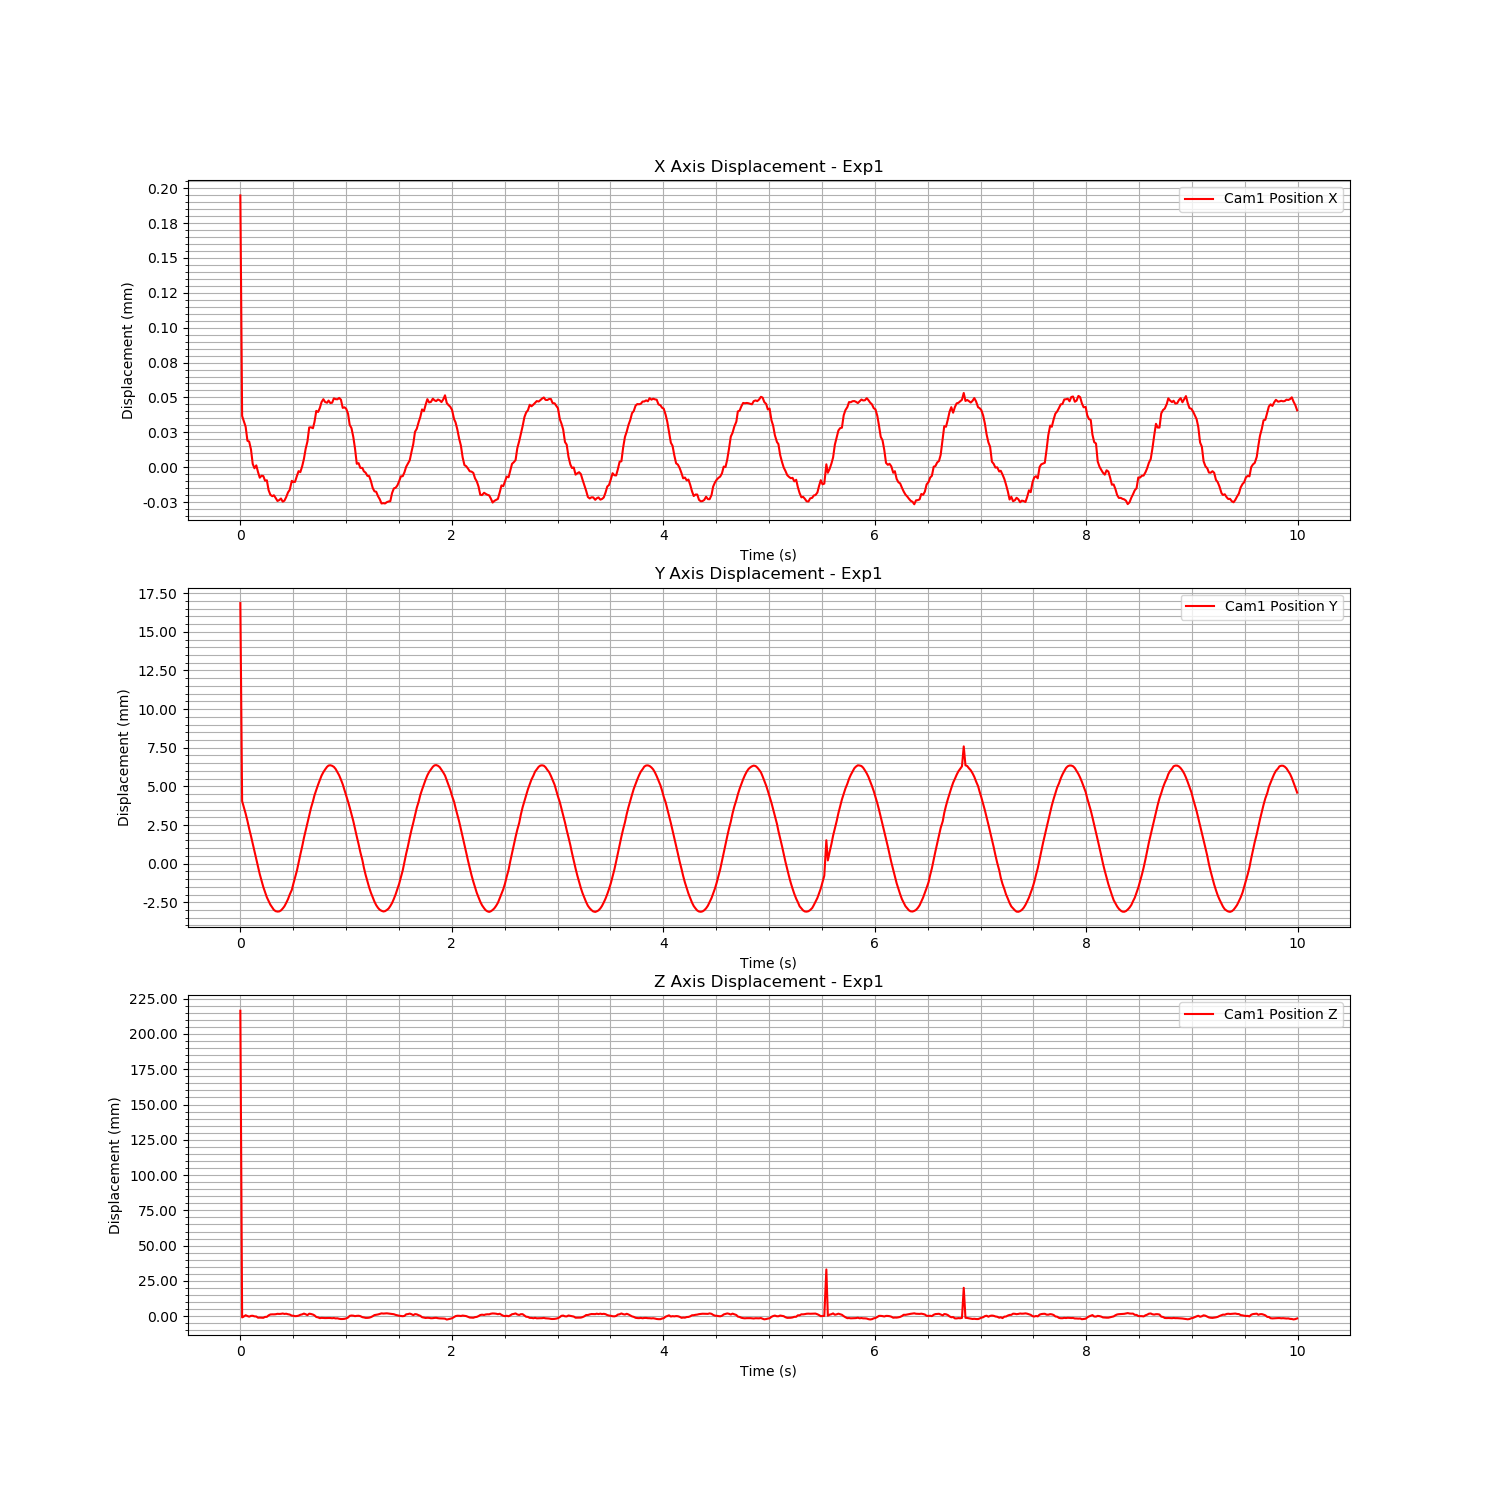

Data behind this chart, as committed beside it:
Time (s), Cam1 Fiducial ID, Cam1 Position X, Cam1 Position Y, Cam1 Position Z, Cam1 Rotation X, Cam1 Rotation Y, Cam1 Rotation Z, Cam1 Rotation W
1726164880, 0, 0.0001948, 0.01686, 0.2165, 0.06914, 0.01954, -0.001036, 0.9974
1726164880, 0, 3.6711619776778084e-05, 0.004048, -0.0008535, -0.2679, 0.001676, -0.0006477, 0.9635
1726164880, 0, 3.291443648121874e-05, 0.003651, -0.000188, -0.2686, 0.0001464, -0.0002603, 0.9632
1726164880, 0, 2.901211337549331e-05, 0.003239, 0.0006802, -0.2688, -0.0006298, -0.0004022, 0.9632
1726164880, 0, 1.8967514253223504e-05, 0.002767, 0.0001125, 0.2157, 0.0004265, -0.0008405, 0.9765
1726164880, 0, 1.8370603804426046e-05, 0.002258, -0.0003345, 0.2163, 0.001126, -0.0008064, 0.9763
1726164880, 0, 1.2737952382525332e-05, 0.00179, 0.0002369, 0.2166, 0.00244, -0.0002206, 0.9762
1726164880, 0, 2.339816969130345e-06, 0.001295, 0.0003007, 0.2164, 0.002106, 0.000368, 0.9763
1726164880, 0, -7.558164673118112e-07, 0.0007762, -0.0001183, 0.217, 0.0007017, -0.0001587, 0.9762
1726164880, 0, 1.316423684497953e-06, 0.0002876, -0.0002187, 0.2169, -0.0006348, -0.0003967, 0.9762
1726164880, 0, -3.5386121117034743e-06, -0.0002292, -0.001065, 0.2171, -0.001104, 0.0001013, 0.9761
1726164880, 0, -7.517885737862871e-06, -0.0006826, -0.001013, 0.2158, -0.001577, -0.0001164, 0.9764
1726164880, 0, -6.12129707709361e-06, -0.001114, -0.001042, 0.2148, -0.001434, -0.0002069, 0.9767
1726164880, 0, -6.367145322171697e-06, -0.001512, -0.001141, 0.2138, 0.00113, 0.0003296, 0.9769
1726164880, 0, -9.705354583004649e-06, -0.001849, -0.0005057, 0.212, -7.88979851566986e-05, 1.9318580692362522e-05, 0.9773
1726164880, 0, -9.360682135318994e-06, -0.002175, -0.0004654, 0.2095, -0.0001345, 3.704695561574251e-05, 0.9778
1726164880, 0, -1.643607358060343e-05, -0.002406, 0.0005843, 0.2079, 0.0001803, 8.935493066014307e-05, 0.9781
1726164880, 0, -1.9796101080992153e-05, -0.002655, 0.001224, -0.258, -0.001115, 1.7752905901230663e-05, 0.9661
1726164880, 0, -2.078639118027737e-05, -0.002838, 0.001322, -0.2563, -0.001815, 3.982410348488595e-05, 0.9666
1726164880, 0, -2.0104198932735356e-05, -0.002989, 0.001301, -0.2544, -0.0009133, -0.0001681, 0.9671
1726164880, 0, -2.2068762036335173e-05, -0.003073, 0.001396, -0.2531, -0.002012, -0.0001103, 0.9674
1726164880, 0, -2.4213109184458448e-05, -0.0031, 0.001683, -0.2517, -0.002876, 0.0001198, 0.9678
1726164880, 0, -2.3587433232821067e-05, -0.003091, 0.001586, -0.251, -0.002859, -2.0003491342883766e-05, 0.968
1726164880, 0, -2.2437364117890602e-05, -0.003026, 0.00167, -0.2505, -0.001596, -0.0001955, 0.9681
1726164880, 0, -2.4717941259473346e-05, -0.002901, 0.001902, -0.2504, -0.001616, -9.599724433270906e-05, 0.9681
1726164880, 0, -2.3954297725272693e-05, -0.002758, 0.001599, -0.251, -0.001031, -0.0002178, 0.968
1726164880, 0, -2.1419863684937397e-05, -0.002538, 0.001754, -0.2515, -0.001659, -0.0001159, 0.9678
1726164880, 0, -1.8044519287991797e-05, -0.002295, 0.001382, -0.252, -0.0003423, -0.0001957, 0.9677
1726164880, 0, -1.629633725983788e-05, -0.002, 0.001182, -0.253, -0.0009487, 8.515581620680831e-05, 0.9675
1726164880, 0, -9.780157441844199e-06, -0.001699, 0.0003827, -0.2538, 0.0009399, -0.0001576, 0.9673
1726164880, 0, -1.0527738695376296e-05, -0.001319, 0.000331, -0.2546, -0.0009013, 0.0003973, 0.9671
1726164880, 0, -1.0521442982813867e-05, -0.0009098, 3.0944424859036665e-05, -0.256, -8.911502606527146e-05, 0.0002338, 0.9667
1726164880, 0, -6.289769959832426e-06, -0.0004554, 0.0001138, -0.2566, -0.0002753, 0.0003619, 0.9665
1726164880, 0, -2.82245938797587e-06, 6.741202227673441e-05, 0.0003908, 0.2035, 0.0002341, 0.0001658, 0.9791
1726164880, 0, -3.5440514139547263e-06, 0.0005898, 0.0009877, 0.2037, 0.000697, -0.0001472, 0.979
1726164880, 0, 7.169841594501818e-07, 0.001116, 0.001305, 0.2035, -0.001211, -0.0006271, 0.9791
1726164880, 0, 5.902550391048995e-06, 0.001661, 0.001853, 0.2034, 0.0006438, -0.000389, 0.9791
1726164880, 0, 1.3258743748364102e-05, 0.002142, 0.001365, 0.2033, 0.001476, -0.0005903, 0.9791
1726164880, 0, 1.84003503812719e-05, 0.002613, 0.000748, 0.203, 0.003087, -0.0005759, 0.9792
1726164880, 0, 2.846943377826527e-05, 0.003131, 0.00179, -0.2576, -0.0004516, -0.0006537, 0.9662
1726164880, 0, 2.8614440666802904e-05, 0.003599, 0.001575, -0.2574, 0.0004774, -0.0008692, 0.9663
1726164880, 0, 2.7929879266375417e-05, 0.004033, 0.001156, -0.2582, 0.0002096, -0.0005567, 0.9661
1726164880, 0, 3.246638285353666e-05, 0.00443, 0.0005728, -0.2567, 2.4703687562354098e-05, -0.0003178, 0.9665
1726164880, 0, 4.036206690678359e-05, 0.004767, -0.0005577, -0.2568, 0.001186, -0.0003276, 0.9665
1726164880, 0, 3.956225854114593e-05, 0.005115, -0.0008451, -0.2566, -0.0006151, 0.000273, 0.9665
1726164880, 0, 4.2415308647421e-05, 0.005404, -0.001396, -0.2558, -0.0007772, 0.0003311, 0.9667
1726164880, 0, 4.667943453863031e-05, 0.005698, -0.001185, -0.2552, 0.0005968, 0.0001149, 0.9669
1726164881, 0, 4.873113514687714e-05, 0.005918, -0.001288, -0.2544, 0.001911, -7.108073443718817e-05, 0.9671
1726164881, 0, 4.67319916744074e-05, 0.006094, -0.001343, -0.2542, 0.001347, 6.43464316557836e-05, 0.9672
1726164881, 0, 4.620415708889752e-05, 0.006268, -0.001271, 0.1971, -0.001282, 5.3035953478602025e-05, 0.9804
1726164881, 0, 4.776056464270334e-05, 0.006349, -0.001276, 0.1976, -0.001389, -3.37346847763761e-05, 0.9803
1726164881, 0, 4.600294243855544e-05, 0.006368, -0.001304, 0.1981, -0.001222, 0.0001177, 0.9802
1726164881, 0, 4.6231703417142464e-05, 0.006332, -0.001438, 0.1988, -0.002006, -5.148341191565783e-05, 0.98
1726164881, 0, 4.9353214620674104e-05, 0.006263, -0.001289, 0.1994, -0.0008387, 2.1353389768493597e-05, 0.9799
1726164881, 0, 4.8758534320425e-05, 0.006122, -0.001578, 0.2011, -0.001032, 0.0001496, 0.9796
1726164881, 0, 4.8674047665148286e-05, 0.005918, -0.001492, -0.2587, 0.00171, -2.7863390619351752e-05, 0.966
1726164881, 0, 4.9657954884986514e-05, 0.005713, -0.00183, 0.2044, -0.002752, -0.0002184, 0.9789
1726164881, 0, 4.837578413833894e-05, 0.00544, -0.002011, 0.2061, -0.002302, -0.0002645, 0.9785
1726164881, 0, 4.251918544630045e-05, 0.005136, -0.00199, 0.2079, 1.4320362067190713e-05, 8.27625046356098e-05, 0.9781
1726164881, 0, 4.2929056404191907e-05, 0.004757, -0.001857, -0.265, 0.0006706, -0.0001502, 0.9643
... 540 more rows
